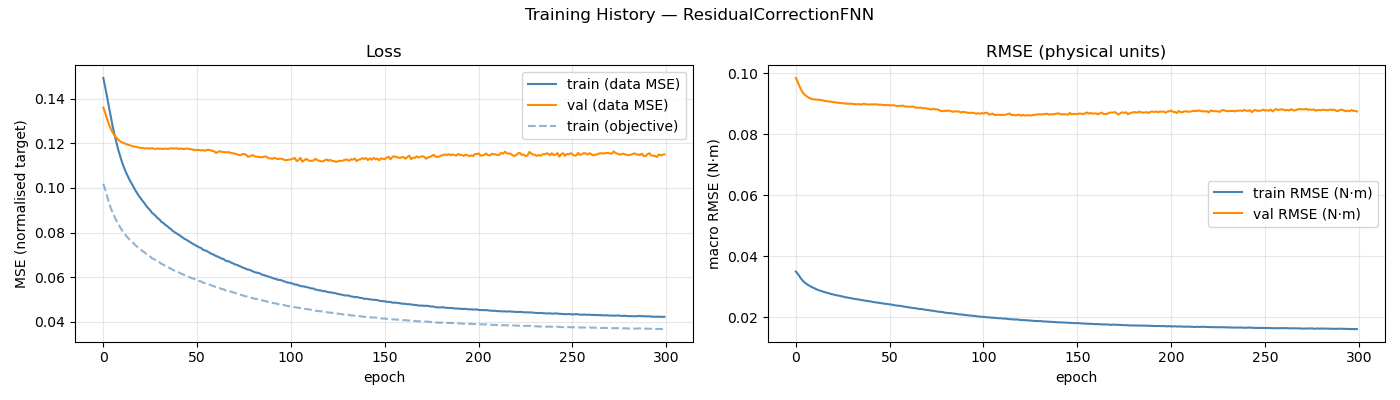

The file beside this chart, header and first rows:
epoch, train_loss, val_loss, train_rmse, val_rmse, train_loss_obj
1, 0.1493, 0.136, 0.03497, 0.09847, 0.1019
2, 0.1451, 0.1336, 0.03425, 0.09715, 0.09934
3, 0.1407, 0.1308, 0.03336, 0.09566, 0.09635
4, 0.136, 0.1284, 0.03247, 0.09438, 0.09336
5, 0.1315, 0.1264, 0.03177, 0.09347, 0.09091
6, 0.1275, 0.1248, 0.03123, 0.09279, 0.08884
7, 0.1238, 0.1235, 0.03077, 0.09235, 0.08699
8, 0.1203, 0.1224, 0.03041, 0.09195, 0.08534
9, 0.1169, 0.1216, 0.03003, 0.09165, 0.0837
10, 0.1141, 0.1208, 0.02973, 0.09147, 0.08232
11, 0.1115, 0.1204, 0.0294, 0.09139, 0.08096
12, 0.1092, 0.12, 0.02915, 0.09134, 0.07983
13, 0.1071, 0.1198, 0.02889, 0.09134, 0.0787
14, 0.1053, 0.1193, 0.02868, 0.09122, 0.07779
15, 0.1035, 0.1191, 0.02845, 0.09115, 0.07682
16, 0.1021, 0.1189, 0.02828, 0.09097, 0.07611
17, 0.1006, 0.1186, 0.02811, 0.09087, 0.0753
18, 0.09901, 0.1185, 0.02793, 0.09084, 0.07443
19, 0.09768, 0.1183, 0.02776, 0.09067, 0.07369
20, 0.09632, 0.118, 0.02756, 0.09064, 0.07292
21, 0.09528, 0.1179, 0.02746, 0.09054, 0.07228
22, 0.09406, 0.1179, 0.02726, 0.09047, 0.07158
23, 0.09303, 0.1176, 0.02718, 0.09035, 0.07111
24, 0.09178, 0.1178, 0.02702, 0.09029, 0.07029
25, 0.0909, 0.1177, 0.02689, 0.0902, 0.06982
26, 0.08997, 0.1177, 0.02677, 0.09019, 0.06923
27, 0.08879, 0.1178, 0.02655, 0.0901, 0.06843
28, 0.08816, 0.1176, 0.02651, 0.09002, 0.06808
29, 0.08736, 0.1174, 0.02636, 0.08997, 0.06758
30, 0.08641, 0.1177, 0.02624, 0.09008, 0.06697
31, 0.0858, 0.1175, 0.02618, 0.08993, 0.06665
32, 0.08475, 0.1176, 0.02598, 0.08989, 0.06592
33, 0.08428, 0.1175, 0.02595, 0.0898, 0.06559
34, 0.08347, 0.1177, 0.02584, 0.08988, 0.06512
35, 0.08292, 0.1175, 0.02571, 0.08982, 0.06468
36, 0.08214, 0.1176, 0.02562, 0.08971, 0.06424
37, 0.08155, 0.1178, 0.02555, 0.09, 0.06382
38, 0.08072, 0.1177, 0.0254, 0.08989, 0.06331
39, 0.08015, 0.1177, 0.02531, 0.08975, 0.06289
40, 0.07962, 0.1178, 0.02524, 0.08976, 0.06256
41, 0.07911, 0.1174, 0.02514, 0.08974, 0.06222
42, 0.07852, 0.1177, 0.02499, 0.08976, 0.06176
43, 0.07794, 0.1175, 0.02491, 0.08977, 0.0614
44, 0.07735, 0.1175, 0.02484, 0.08981, 0.06103
45, 0.07689, 0.1175, 0.02472, 0.08965, 0.06069
46, 0.07639, 0.1177, 0.02463, 0.08974, 0.06032
47, 0.07582, 0.1173, 0.02456, 0.08956, 0.06001
48, 0.0753, 0.1174, 0.02443, 0.08963, 0.05962
49, 0.07484, 0.1171, 0.02438, 0.0895, 0.05934
50, 0.0744, 0.1169, 0.02429, 0.08962, 0.05904
51, 0.07394, 0.1171, 0.02418, 0.08947, 0.05872
52, 0.07339, 0.117, 0.02408, 0.08952, 0.05828
53, 0.07312, 0.1168, 0.02402, 0.08948, 0.05813
54, 0.07235, 0.117, 0.02385, 0.08939, 0.05756
55, 0.07201, 0.1166, 0.02381, 0.08923, 0.05737
56, 0.07178, 0.117, 0.02374, 0.08929, 0.05722
57, 0.07126, 0.1171, 0.02368, 0.08928, 0.05689
58, 0.07075, 0.1169, 0.02355, 0.08941, 0.0565
59, 0.07037, 0.1167, 0.02343, 0.08908, 0.05615
60, 0.06998, 0.1164, 0.02334, 0.08911, 0.05586
... 240 more rows
